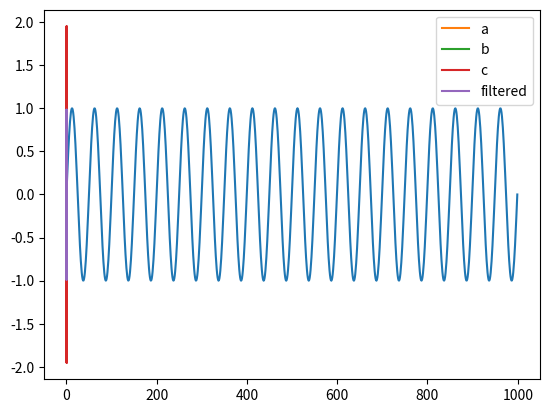

Write the Python code that produced this figure. (Note: this script raises an exception after producing the figure.)
#! /usr/bin/env python
# -*- coding: utf-8 -*-
# vim:fenc=utf-8
#
# [redacted]
#
# Distributed under terms of the MIT license.
"""

"""
import numpy as np
import matplotlib.pyplot as plt
from scipy import signal
a = np.linspace(0, 1, 1000)

signala = np.sin(2 * np.pi * 100 * a)  # with frequency of 100
#plt.plot(signala)

signalb = np.sin(2 * np.pi * 20 * a)  # frequency 20
plt.plot(signalb)

plt.show()

#=============================================================
import numpy as np
import matplotlib.pyplot as plt
from scipy import signal

fs = 1000  # Sampling frequency
# Generate the time vector properly
t = np.arange(1000) / fs
signala = np.sin(2 * np.pi * 100 * t)  # with frequency of 100
plt.plot(t, signala, label='a')

signalb = np.sin(2 * np.pi * 20 * t)  # frequency 20
plt.plot(t, signalb, label='b')

signalc = signala + signalb
plt.plot(t, signalc, label='c')

fc = 30  # Cut-off frequency of the filter
w = fc / (fs / 2)  # Normalize the frequency
b, a = signal.butter(5, w, 'low')
output = signal.filtfilt(b, a, signalc)
plt.plot(t, output, label='filtered')
plt.legend()
plt.show()
#==Err===========================================================
import numpy as np
import matplotlib.pyplot as plt
v_in = np.random.uniform(-0.005, 0.005, 150) + 5
v_out = 1 / (
    1 + 1 * 0.1E-6 * s) * v_in  #this line is wrong, no such thing as '*s'
plt.plot(v_in)
plt.plot(v_out)
plt.axis([0, 150, 4.95, 5.05])
plt.title('Bypass capacitor')
plt.ylabel('Volts')
plt.xticks(v_in, " ")
plt.show()
#===Err==========================================================
import matplotlib.pyplot as plt
from scipy import signal

sys = signal.lti(1, [1 * 0.1E-6, 1])
t = np.linspace(0, 5, 150)
v_in = np.random.uniform(-0.005, 0.005, 150) + 5
tout, y, x = signal.lsim(sys, v_in, t)

plt.plot(t, y)
#=============================================================
import numpy as np
import pandas as pd
from scipy import signal
import matplotlib.pyplot as plt


def sine_generator(fs, sinefreq, duration):
    T = duration
    nsamples = fs * T
    w = 2. * np.pi * sinefreq
    t_sine = np.linspace(0, T, nsamples, endpoint=False)
    y_sine = np.sin(w * t_sine)
    result = pd.DataFrame({'data': y_sine}, index=t_sine)
    return result


def butter_highpass(cutoff, fs, order=5):
    nyq = 0.5 * fs
    normal_cutoff = cutoff / nyq
    b, a = signal.butter(order, normal_cutoff, btype='high', analog=False)
    return b, a


def butter_highpass_filter(data, cutoff, fs, order=5):
    b, a = butter_highpass(cutoff, fs, order=order)
    y = signal.filtfilt(b, a, data)
    return y


fps = 30
sine_fq = 10  #Hz
duration = 10  #seconds
sine_5Hz = sine_generator(fps, sine_fq, duration)
sine_fq = 1  #Hz
duration = 10  #seconds
sine_1Hz = sine_generator(fps, sine_fq, duration)

sine = sine_5Hz + sine_1Hz

filtered_sine = butter_highpass_filter(sine.data, 10, fps)

plt.figure(figsize=(20, 10))
plt.subplot(211)
plt.plot(range(len(sine)), sine)
plt.title('generated signal')
plt.subplot(212)
plt.plot(range(len(filtered_sine)), filtered_sine)
plt.title('filtered signal')
plt.show()

#====Err=========================================================
import scipy.integrate


def showIfromV(fig, t, Linv, V, psi0list=[0], showV=False):
    N = len(psi0list)
    k = 1 if showV else 0
    if showV:
        ax = fig.add_subplot(N + k, 1, 1)
        ax.plot(t, V)
        ax.set_ylabel('V_L')
    for (i, psi0) in enumerate(psi0list):
        ax = fig.add_subplot(N + k, 1, i + k + 1)
        flux = scipy.integrate.cumtrapz(V, t, initial=0) + psi0
        ax.plot(t, Linv(flux), [min(t), max(t)], [Linv(psi0)] * 2, ':k')
        ax.set_ylabel('I_L (A)')


def pwm(t, T, D):
    tri = abs((t / T % 1) * 2 - 1)
    return tri < D


fig = figure(figsize=(8, 6), dpi=80)
t2 = np.arange(0, 1, 0.0001) * 1e-3
(Da, Db) = (0.75, 0.25)
Vdc = 24
T = 100e-6
V = ((pwm(t2, T, Da) - pwm(t2, T, Db)) - (Da - Db)) * Vdc
showIfromV(fig, t2, L1inv, V, psi0list=[L1(10)], showV=True)

#====Err=========================================================
from scipy.signal import butter, lfilter
from scipy.signal import freqs


def butter_lowpass(cutOff, fs, order=5):
    nyq = 0.5 * fs
    normalCutoff = cutOff / nyq
    b, a = butter(order, normalCutoff, btype='low', analog=True)
    return b, a


def butter_lowpass_filter(data, cutOff, fs, order=4):
    b, a = butter_lowpass(cutOff, fs, order=order)
    y = lfilter(b, a, data)
    return y


cutOff = 23.1  #cutoff frequency in rad/s
fs = 188.495559  #sampling frequency in rad/s
order = 20  #order of filter

#print sticker_data.ps1_dxdt2

y = butter_lowpass_filter(data, cutOff, fs, order)
plt.plot(y)

#https://docs.scipy.org/doc/scipy-0.14.0/reference/generated/scipy.signal.bessel.html
#====Yes=========================================================
import numpy as np
from scipy import signal
import matplotlib.pyplot as plt
b, a = signal.butter(4, 100, 'low', analog=True)
w, h = signal.freqs(b, a)
plt.plot(w, 20 * np.log10(np.abs(h)), color='silver', ls='dashed')
b, a = signal.bessel(4, 100, 'low', analog=True)
w, h = siVgnal.freqs(b, a)
plt.plot(w, 20 * np.log10(np.abs(h)))
plt.xscale('log')
plt.title('Bessel filter frequency response (with Butterworth)')
plt.xlabel('Frequency [radians / second]')
plt.ylabel('Amplitude [dB]')
plt.margins(0, 0.1)
plt.grid(which='both', axis='both')
plt.axvline(100, color='green')  # cutoff frequency
plt.show()

#====Yes=========================================================
#====Yes=========================================================
#https://stackoverflow.com/questions/25191620/creating-lowpass-filter-in-scipy-understanding-methods-and-units

import numpy as np
from scipy.signal import butter, lfilter, freqz
import matplotlib.pyplot as plt


def butter_lowpass(cutoff, fs, order=5):
    nyq = 0.5 * fs
    normal_cutoff = cutoff / nyq
    b, a = butter(order, normal_cutoff, btype='low', analog=False)
    return b, a


def butter_lowpass_filter(data, cutoff, fs, order=5):
    b, a = butter_lowpass(cutoff, fs, order=order)
    y = lfilter(b, a, data)
    return y


# Filter requirements.
order = 6
fs = 30.0  # sample rate, Hz
cutoff = 3.667  # desired cutoff frequency of the filter, Hz

# Get the filter coefficients so we can check its frequency response.
b, a = butter_lowpass(cutoff, fs, order)

# Plot the frequency response.
w, h = freqz(b, a, worN=8000)
plt.subplot(2, 1, 1)
plt.plot(0.5 * fs * w / np.pi, np.abs(h), 'b')
plt.plot(cutoff, 0.5 * np.sqrt(2), 'ko')
plt.axvline(cutoff, color='k')
plt.xlim(0, 0.5 * fs)
plt.title("Lowpass Filter Frequency Response")
plt.xlabel('Frequency [Hz]')
plt.grid()

# Demonstrate the use of the filter.
# First make some data to be filtered.
T = 5.0  # seconds
n = int(T * fs)  # total number of samples
t = np.linspace(0, T, n, endpoint=False)
# "Noisy" data.  We want to recover the 1.2 Hz signal from this.
data = np.sin(1.2 * 2 * np.pi * t) + 1.5 * np.cos(
    9 * 2 * np.pi * t) + 0.5 * np.sin(12.0 * 2 * np.pi * t)

# Filter the data, and plot both the original and filtered signals.
y = butter_lowpass_filter(data, cutoff, fs, order)

plt.subplot(2, 1, 2)
plt.plot(t, data, 'b-', label='data')
plt.plot(t, y, 'g-', linewidth=2, label='filtered data')
plt.xlabel('Time [sec]')
plt.grid()
plt.legend()

plt.subplots_adjust(hspace=0.35)
plt.show()
import numpy as np
from scipy import signal
import matplotlib.pyplot as plt

b, a = signal.bessel(4, 100, 'low', analog=True)
w, h = signal.freqs(b, a)
plt.plot(w, 20 * np.log10(abs(h)))
plt.xscale('log')
plt.title('Butterworth filter frequency response')
plt.xlabel('Frequency [radians / second]')
plt.ylabel('Amplitude [dB]')
plt.margins(0, 0.1)
plt.grid(which='both', axis='both')
plt.axvline(100, color='green')  # cutoff frequency
plt.show()
